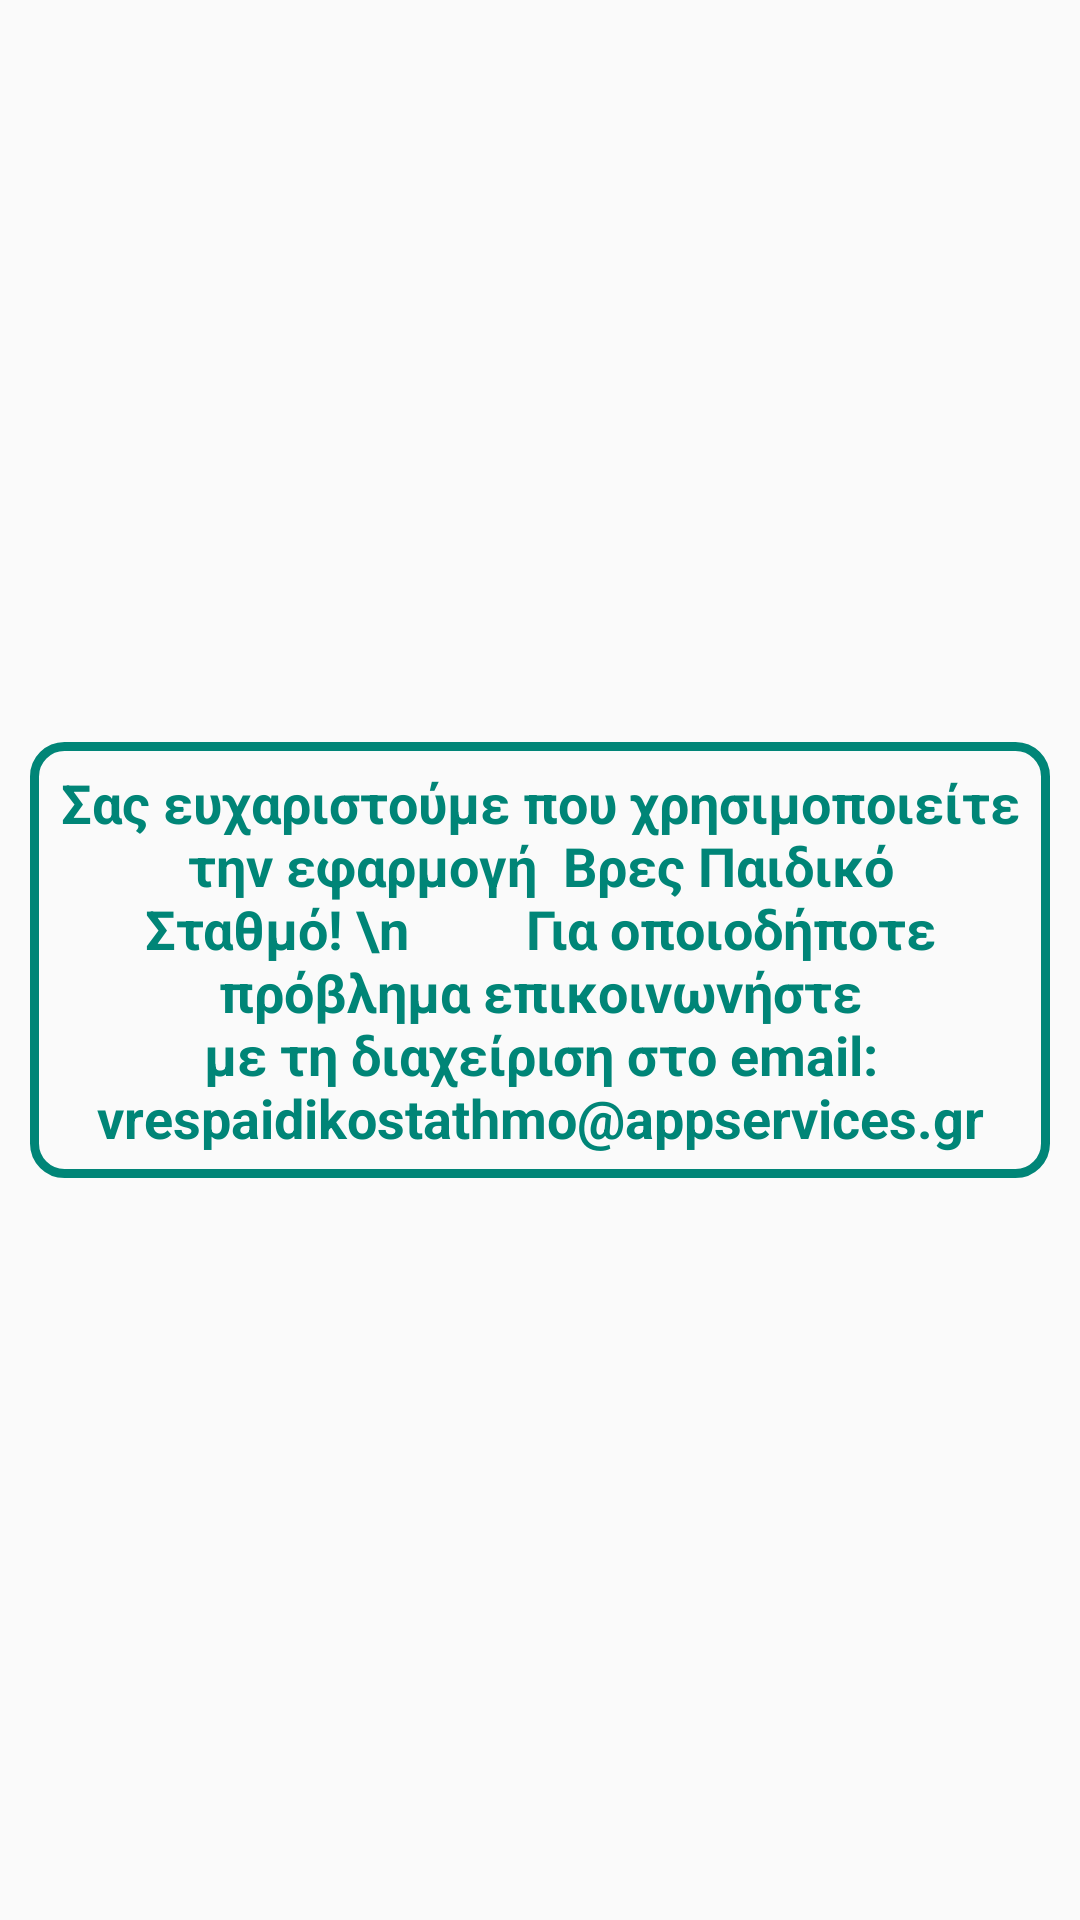

Here is an Android app screen rendered from its layout file. Give the layout XML and the strings, colors and styles it references.
<!-- AndroidManifest.xml: application theme AppTheme -->
<!-- res/layout/fragment_home.xml -->
<?xml version="1.0" encoding="utf-8"?>
<RelativeLayout
    xmlns:android="http://schemas.android.com/apk/res/android"
    xmlns:tools="http://schemas.android.com/tools"
    android:layout_width="match_parent"
    android:layout_height="match_parent"
    tools:context=".fragments.HomeFragment">


    <TextView
        android:layout_width="wrap_content"
        android:layout_height="wrap_content"
        android:gravity="center"
        android:layout_centerInParent="true"
        android:layout_marginLeft="10dp"
        android:layout_marginRight="10dp"
        android:padding="8dp"
        android:background="@drawable/mybox"
        android:text="Σας ευχαριστούμε που χρησιμοποιείτε την εφαρμογή  Βρες Παιδικό Σταθμό! \n
        Για οποιοδήποτε πρόβλημα επικοινωνήστε με τη διαχείριση στo email: vrespaidikostathmo@appservices.gr"
        android:textColor="@color/colorPrimaryDark"
        android:textSize="18sp"
        android:textStyle="bold"/>

</RelativeLayout>
<!-- resources referenced by this layout -->
<resources>
  <color name="colorPrimaryDark">#008577</color>
  <!-- drawable mybox (drawable) -->
  <?xml version="1.0" encoding="utf-8"?>
  <selector xmlns:android="http://schemas.android.com/apk/res/android">
      <item>
          <shape android:shape="rectangle">
              <stroke android:width="3dp"
                  android:color="@color/colorPrimaryDark"/>
              <corners android:radius="10dp"/>
  
              
  
          </shape>
      </item>
  
  </selector>
  <style name="AppTheme" parent="Theme.AppCompat.Light.DarkActionBar">
          
          <item name="colorPrimary">@color/colorPrimary</item>
          <item name="colorPrimaryDark">@color/colorPrimaryDark</item>
          <item name="colorAccent">@color/colorAccent</item>
      </style>
  <color name="colorPrimary">#008577</color>
  <color name="colorAccent">#03DAC5</color>
</resources>
